Photos from the image-classification dataset "PBC_balanced_notebook" in the GitHub repository AslihanINAN/PBCNet-SE-MBConv. Its 7 classes are: basophil, eosinophil, erythroblast, lymphocyte, monocyte, neutrophil, platelet.

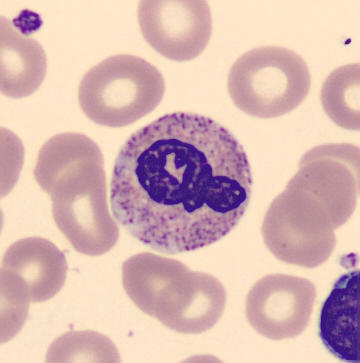
Label: neutrophil

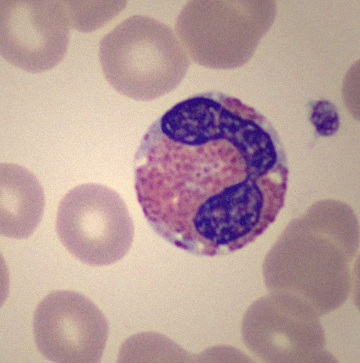
Label: eosinophil

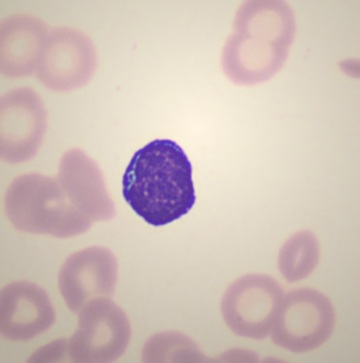
Label: lymphocyte

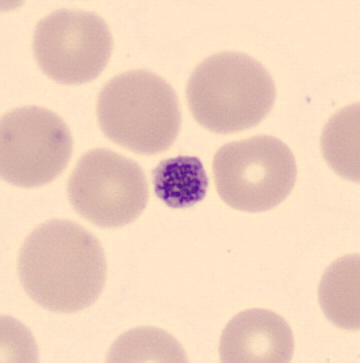
Label: platelet

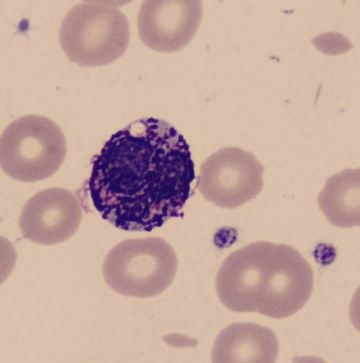
Label: basophil

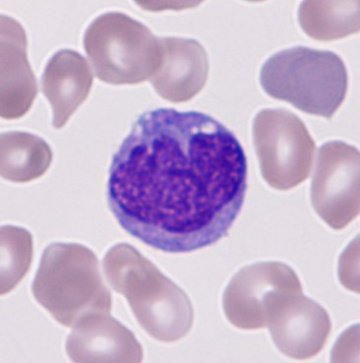
Label: monocyte
